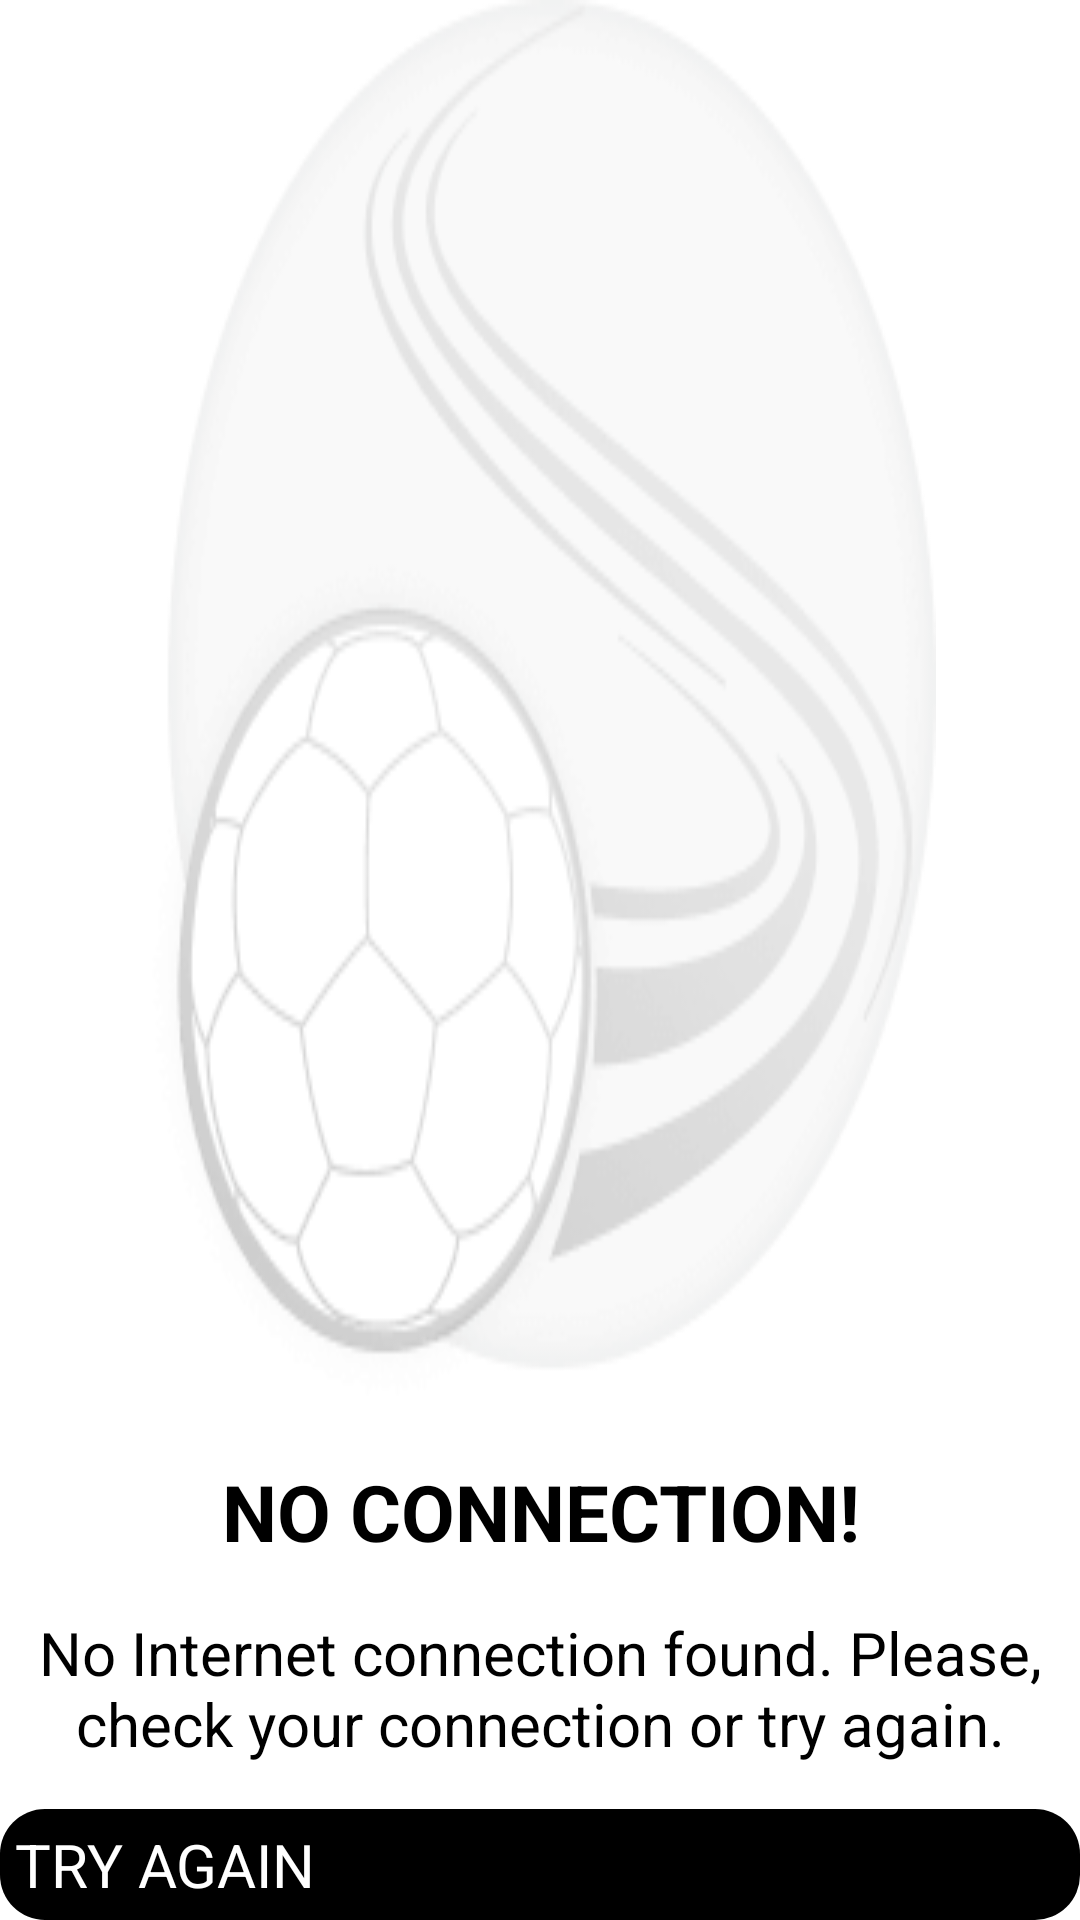

Here is an Android app screen rendered from its layout file. Give the layout XML and the strings, colors and styles it references.
<!-- AndroidManifest.xml: application theme Theme.AlwaysOn -->
<!-- res/layout/custom_dialog_fragment.xml -->
<?xml version="1.0" encoding="utf-8"?>
<layout xmlns:android="http://schemas.android.com/apk/res/android"
    xmlns:tools="http://schemas.android.com/tools">

    <LinearLayout
        android:layout_width="match_parent"
        android:layout_height="match_parent"
        android:background="@drawable/round_corner"
        android:orientation="vertical">

        <ImageView
            android:id="@+id/img_view"
            android:layout_width="wrap_content"
            android:layout_height="0dp"
            android:layout_gravity="center"
            android:layout_weight="1"
            android:background="@drawable/no_internet"
            tools:ignore="contentDescription" />

        <TextView
            android:id="@+id/txt_no_internet"
            android:layout_width="wrap_content"
            android:layout_height="wrap_content"
            android:layout_gravity="center_horizontal"
            android:layout_marginTop="16dp"
            android:text="@string/no_internet"

            android:textAlignment="center"
            android:textColor="#000000"
            android:textSize="26sp"
            android:textStyle="bold" />

        <TextView
            android:id="@+id/txt_internet_descr"
            android:layout_width="wrap_content"
            android:layout_height="wrap_content"
            android:layout_gravity="center_horizontal"
            android:layout_marginTop="16dp"
            android:text="@string/no_internet_desc"
            android:textAlignment="center"
            android:textColor="#000"
            android:textSize="20sp" />

        <androidx.appcompat.widget.AppCompatButton
            android:id="@+id/retry_btn"
            android:layout_width="match_parent"
            android:layout_height="wrap_content"
            android:layout_gravity="center"
            android:layout_marginTop="15dp"
            android:background="@drawable/rounded_corner_btn"
            android:padding="5dp"
            android:text="@string/Retry"
            android:textColor="#fff"
            android:textSize="20sp" />


    </LinearLayout>
</layout>
<!-- resources referenced by this layout -->
<resources>
  <!-- drawable no_internet: png bitmap (drawable, 9952 bytes) -->
  <!-- drawable rounded_corner_btn (drawable) -->
  <?xml version="1.0" encoding="utf-8"?>
  <selector
      xmlns:android="http://schemas.android.com/apk/res/android">
      <item android:state_enabled="false">
          <shape>
              <corners android:radius="15dp" />
              <solid android:color="@color/black" />
          </shape>
      </item>
  
      
      <item android:state_pressed="true">
          <shape>
              <corners android:radius="15dp" />
              <solid android:color="@color/purple_700" />
          </shape>
      </item>
  
      
      <item android:state_enabled="true">
          <shape>
              <corners android:radius="15dp" />
              <solid android:color="@color/black" />
          </shape>
      </item>
  
  </selector>
  <string name="Retry">TRY AGAIN</string>
  <string name="no_internet">NO CONNECTION!</string>
  <string name="no_internet_desc">No Internet connection found. Please, check your connection or try again.</string>
  <style name="Theme.AlwaysOn" parent="Theme.MaterialComponents.DayNight.NoActionBar">
          
          <item name="colorPrimary">@color/purple_200</item>
          <item name="colorPrimaryVariant">@color/white</item>
          <item name="colorOnPrimary">@color/black</item>
          
          <item name="colorSecondary">@color/teal_200</item>
          <item name="colorSecondaryVariant">@color/teal_200</item>
          <item name="colorOnSecondary">@color/black</item>
          <item name="android:windowDisablePreview">true</item>
          <item name="android:windowNoTitle">true</item>
          <item name="android:windowActionBar">false</item>
          <item name="android:windowFullscreen">true</item>
          <item name="android:windowContentOverlay">@null</item>
          <item name="android:windowIsTranslucent">true</item>
          <item name="android:windowIsFloating">true</item>
          <item name="android:backgroundDimEnabled">false</item>
          
          <item name="android:statusBarColor" tools:targetApi="l">?attr/colorPrimaryVariant</item>
          
      </style>
  <color name="black">#FF000000</color>
  <color name="purple_700">#FF3700B3</color>
  <color name="purple_200">#FFBB86FC</color>
  <color name="white">#fff</color>
  <color name="teal_200">#FF03DAC5</color>
</resources>
